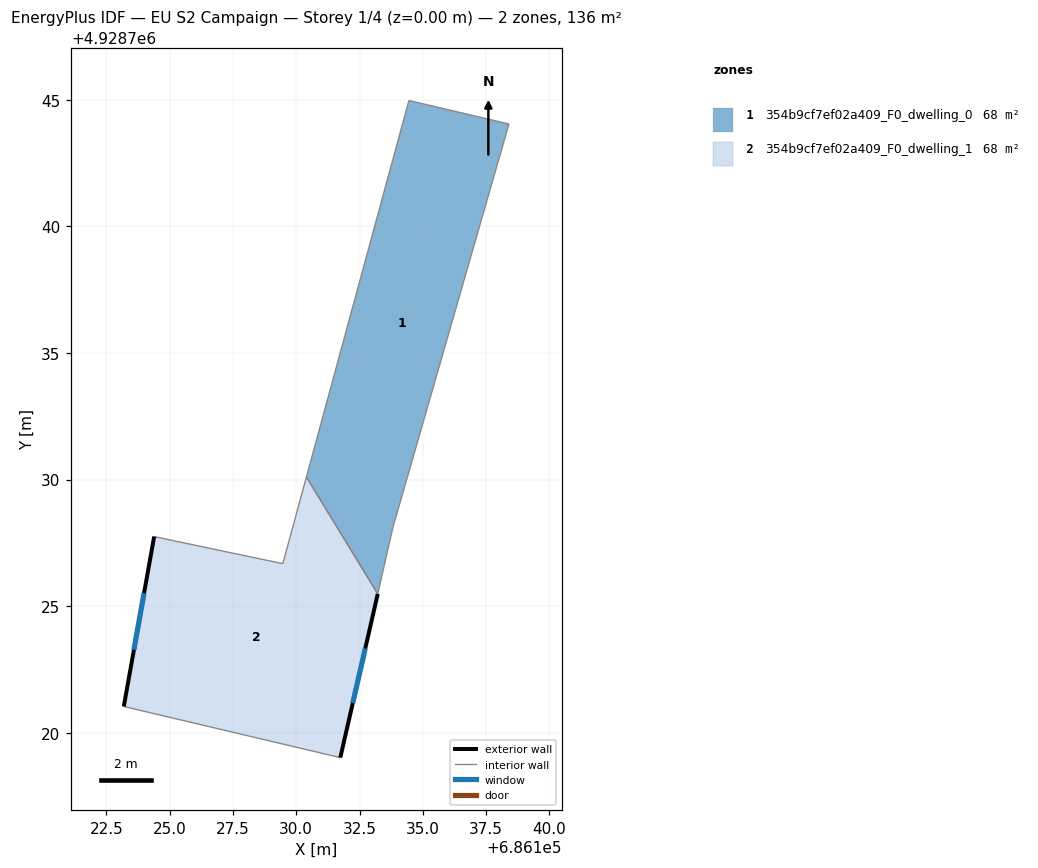
=== STOREY PLAN SPEC (per zone: floor XY polygon, exterior-wall plan segments, windows/doors) ===
zone 1: 354b9cf7ef02a409_F0_dwelling_0  (68.1 m²)
  floor: (686138.40, 4928744.04) (686133.82, 4928728.12) (686133.22, 4928725.49) (686130.40, 4928730.10) (686134.45, 4928744.97)
  interior walls: 5
zone 2: 354b9cf7ef02a409_F0_dwelling_1  (68.1 m²)
  floor: (686130.40, 4928730.10) (686133.22, 4928725.49) (686131.74, 4928719.02) (686123.19, 4928721.04) (686124.39, 4928727.75) (686125.14, 4928727.59) (686129.47, 4928726.68)
  exterior wall: (686131.74, 4928719.02) – (686133.22, 4928725.49)  [6.6 m]
    window: (686132.23, 4928721.18) – (686132.73, 4928723.33)  [2.2 m²]
  exterior wall: (686124.39, 4928727.75) – (686123.19, 4928721.04)  [6.8 m]
    window: (686123.99, 4928725.52) – (686123.59, 4928723.28)  [2.3 m²]
  interior walls: 5

=== DERIVED (storey summary) ===
Building: EU S2 Campaign
Storey: 1 of 4  (floor level z = 0.00 m)
Storey gross floor area: 136.2 m²
Zones on this storey: 2
  - 354b9cf7ef02a409_F0_dwelling_0: floor 68.1 m²
  - 354b9cf7ef02a409_F0_dwelling_1: floor 68.1 m²; exterior wall 13.4 m (40.3 m²); 2 window(s) 4.5 m²; WWR 11.1%
Zone adjacency (shared interzone walls):
  - 354b9cf7ef02a409_F0_dwelling_0 ↔ 354b9cf7ef02a409_F0_dwelling_1